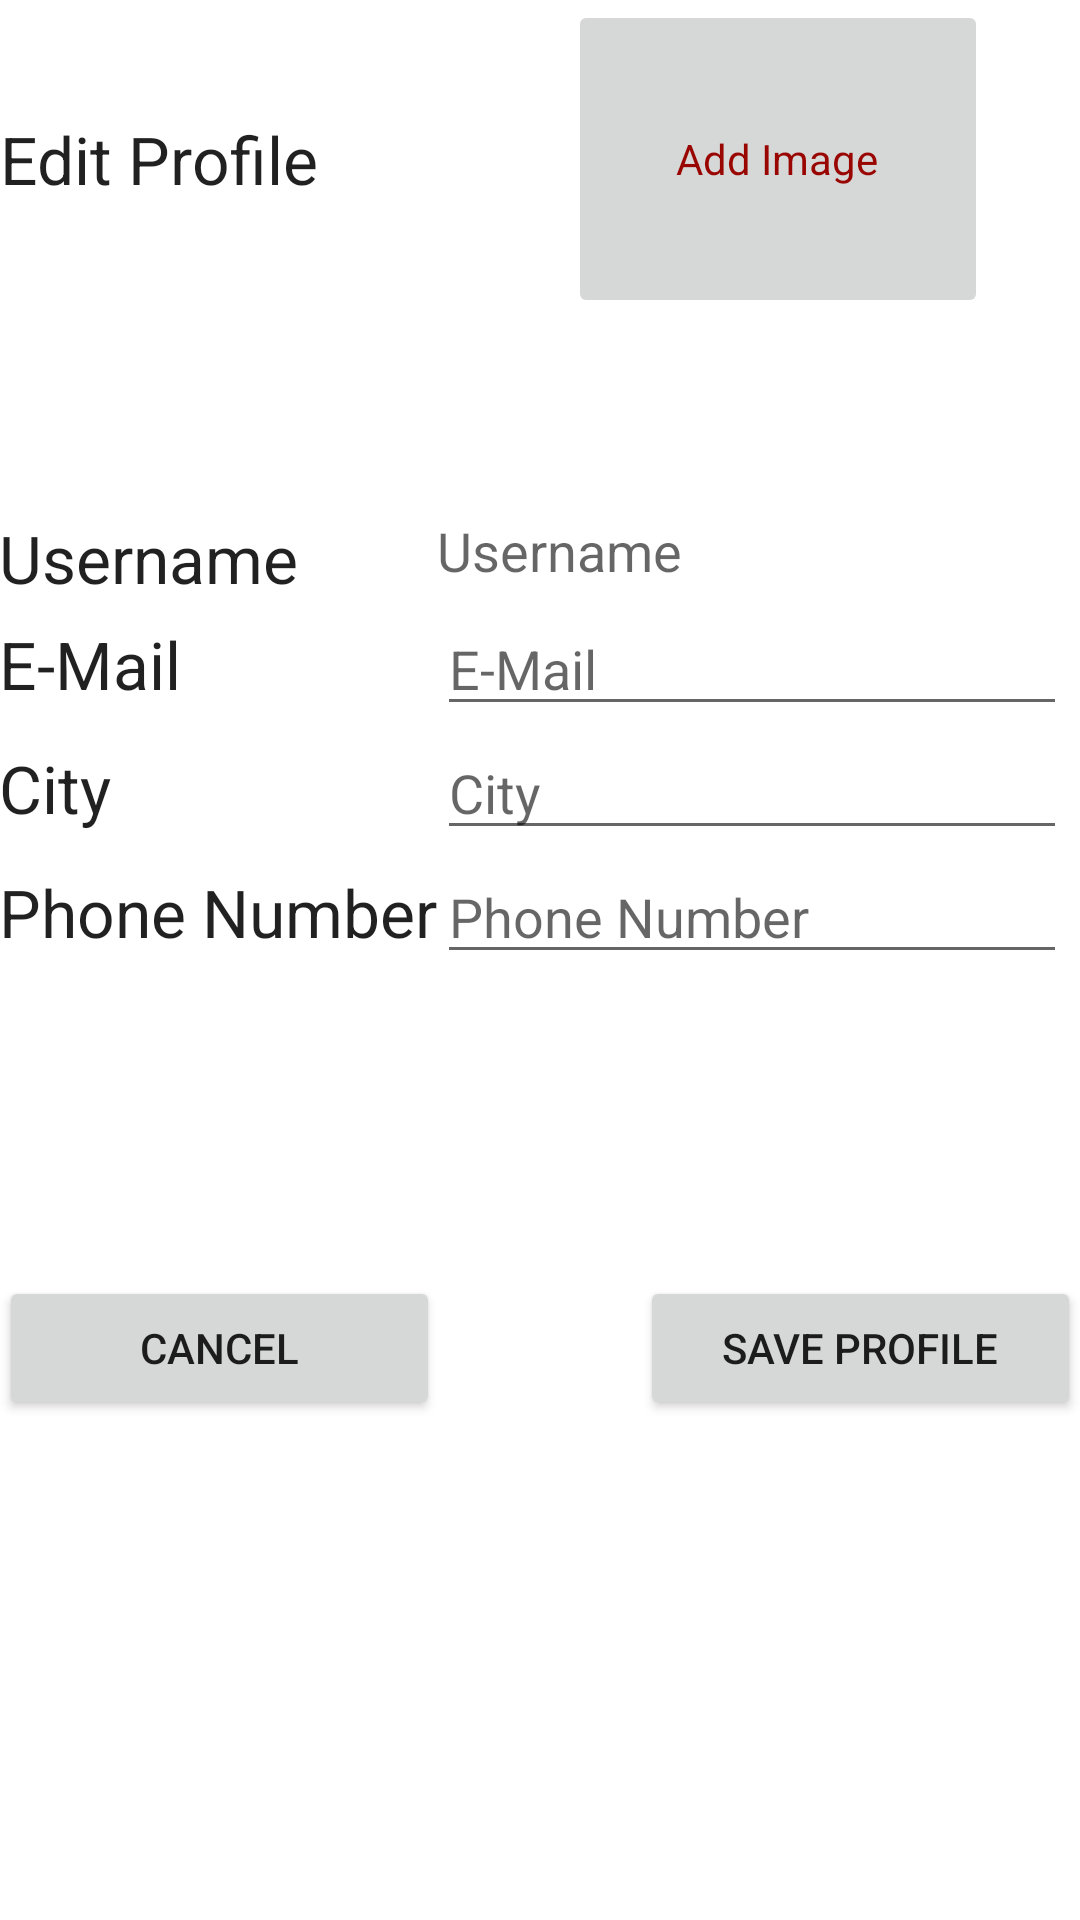

Layout XML and referenced resources for this Android screen:
<!-- AndroidManifest.xml: fallback theme Theme.MaterialComponents.DayNight.NoActionBar -->
<!-- res/layout/activity_edit_profile.xml -->
<LinearLayout xmlns:android="http://schemas.android.com/apk/res/android"
    xmlns:tools="http://schemas.android.com/tools" android:layout_width="match_parent"
    android:layout_height="match_parent" android:paddingLeft="@dimen/activity_horizontal_margin"
    android:paddingRight="@dimen/activity_horizontal_margin"
    android:paddingTop="@dimen/activity_vertical_margin"
    android:paddingBottom="@dimen/activity_vertical_margin"
    tools:context="cmput301t4.gameswap.UI_Temp_Activities_DONOTTOUCH.create_profile"
    android:orientation="vertical"
    android:weightSum="1">


    <RelativeLayout
        android:layout_width="match_parent"
        android:layout_height="85dp"
        android:layout_gravity="center_horizontal"
        android:layout_weight="0.07">

        <TextView
            android:layout_width="wrap_content"
            android:layout_height="wrap_content"
            android:textAppearance="?android:attr/textAppearanceLarge"
            android:text="@string/edit_profile"
            android:gravity="center"
            android:id="@+id/textView3"
            android:textSize="22dp"
            android:layout_centerVertical="true"
            android:layout_alignParentStart="true" />

        <FrameLayout
            android:layout_width="match_parent"
            android:layout_height="match_parent"
            android:layout_centerVertical="true"
            android:layout_alignParentEnd="true"
            android:layout_toEndOf="@+id/textView3">

            <ImageButton
                android:layout_width="140dp"
                android:layout_height="match_parent"
                android:id="@+id/newProfilePicButton"
                android:layout_centerVertical="true"
                android:layout_alignParentEnd="true"
                android:layout_marginEnd="31dp"
                android:minHeight="85dp"
                android:minWidth="105dp"
                android:onClick="addImageOption"
                android:layout_gravity="right|top">
            </ImageButton>

            <TextView
                android:layout_width="135dp"
                android:layout_height="wrap_content"
                android:layout_gravity="right|center_vertical"
                android:clickable="false"
                android:text="@string/image"
                android:textColor="#990500">
            </TextView>

            <ImageView
                android:layout_width="190dp"
                android:layout_height="110dp"
                android:id="@+id/newProfilePicView"

                android:layout_gravity="center|top"
                android:clickable="false" />
        </FrameLayout>

    </RelativeLayout>

    <TableLayout

        android:layout_width="match_parent"
        android:layout_height="wrap_content"
        android:layout_weight="0.43"
        android:gravity="center_vertical">

        <TableRow
            android:layout_width="match_parent"
            android:layout_height="wrap_content">

            <TextView
                android:layout_width="wrap_content"
                android:layout_height="wrap_content"
                android:textAppearance="?android:attr/textAppearanceLarge"
                android:text="@string/username"
                android:id="@+id/textView4" />

            <TextView
                android:layout_width="wrap_content"
                android:layout_height="wrap_content"
                android:inputType="textPersonName"
                android:hint="@string/username"
                android:ems="10"
                android:id="@+id/changeName"
                android:layout_gravity="center_horizontal"
                android:layout_column="1"
                android:layout_span="7"
                android:textSize="18dp" />
        </TableRow>

        <TableRow
            android:layout_width="match_parent"
            android:layout_height="match_parent">

            <TextView
                android:layout_width="wrap_content"
                android:layout_height="wrap_content"
                android:textAppearance="?android:attr/textAppearanceLarge"
                android:text="@string/email"
                android:id="@+id/textView5" />

            <EditText
                android:layout_width="wrap_content"
                android:layout_height="wrap_content"
                android:inputType="textEmailAddress"
                android:hint="@string/email"
                android:ems="10"
                android:id="@+id/changeEmail"
                android:layout_column="7" />
        </TableRow>

        <TableRow
            android:layout_width="match_parent"
            android:layout_height="match_parent">

            <TextView
                android:layout_width="wrap_content"
                android:layout_height="wrap_content"
                android:textAppearance="?android:attr/textAppearanceLarge"
                android:text="@string/city"
                android:id="@+id/textView6" />

            <EditText
                android:layout_width="wrap_content"
                android:layout_height="wrap_content"
                android:inputType="textPersonName"
                android:hint="@string/city"
                android:ems="10"
                android:id="@+id/changeCity"
                android:layout_column="7" />
        </TableRow>

        <TableRow
            android:layout_width="match_parent"
            android:layout_height="match_parent">

            <TextView
                android:layout_width="wrap_content"
                android:layout_height="wrap_content"
                android:textAppearance="?android:attr/textAppearanceLarge"
                android:text="@string/phone_num"
                android:id="@+id/textView7" />

            <EditText
                android:layout_width="wrap_content"
                android:layout_height="wrap_content"
                android:inputType="phone"
                android:hint="@string/phone_num"
                android:ems="10"
                android:id="@+id/changePhone"
                android:layout_column="7" />
        </TableRow>

    </TableLayout>

    <RelativeLayout
        android:layout_width="match_parent"
        android:layout_height="97dp"
        android:onClick="clickCancelButton">

        <Button
            android:layout_width="wrap_content"
            android:layout_height="wrap_content"
            android:text="@string/cancel"
            android:id="@+id/cancelButton"
            android:layout_alignParentTop="true"
            android:layout_marginTop="35dp"
            android:onClick="clickCancelButton"
            android:layout_alignParentStart="true"
            android:layout_toStartOf="@+id/textView24" />



        <Button
            android:layout_width="wrap_content"
            android:layout_height="wrap_content"
            android:text="@string/save_profile"
            android:id="@+id/saveButton"
            android:layout_alignTop="@+id/cancelButton"
            android:onClick="editProfileButton"
            android:layout_alignParentEnd="true"
            android:layout_toEndOf="@+id/textView24" />

        <TextView
            android:layout_width="wrap_content"
            android:layout_height="wrap_content"
            android:text="                    "
            android:id="@+id/textView24"
            android:layout_centerVertical="true"
            android:layout_centerHorizontal="true" />
    </RelativeLayout>

</LinearLayout>
<!-- resources referenced by this layout -->
<resources>
  <string name="cancel">Cancel</string>
  <string name="city">City</string>
  <string name="edit_profile">Edit Profile</string>
  <string name="email">E-Mail</string>
  <string name="image">Add Image</string>&gt;
  <string name="phone_num">Phone Number</string>
  <string name="save_profile">Save Profile</string>
  <string name="username">Username</string>
</resources>
